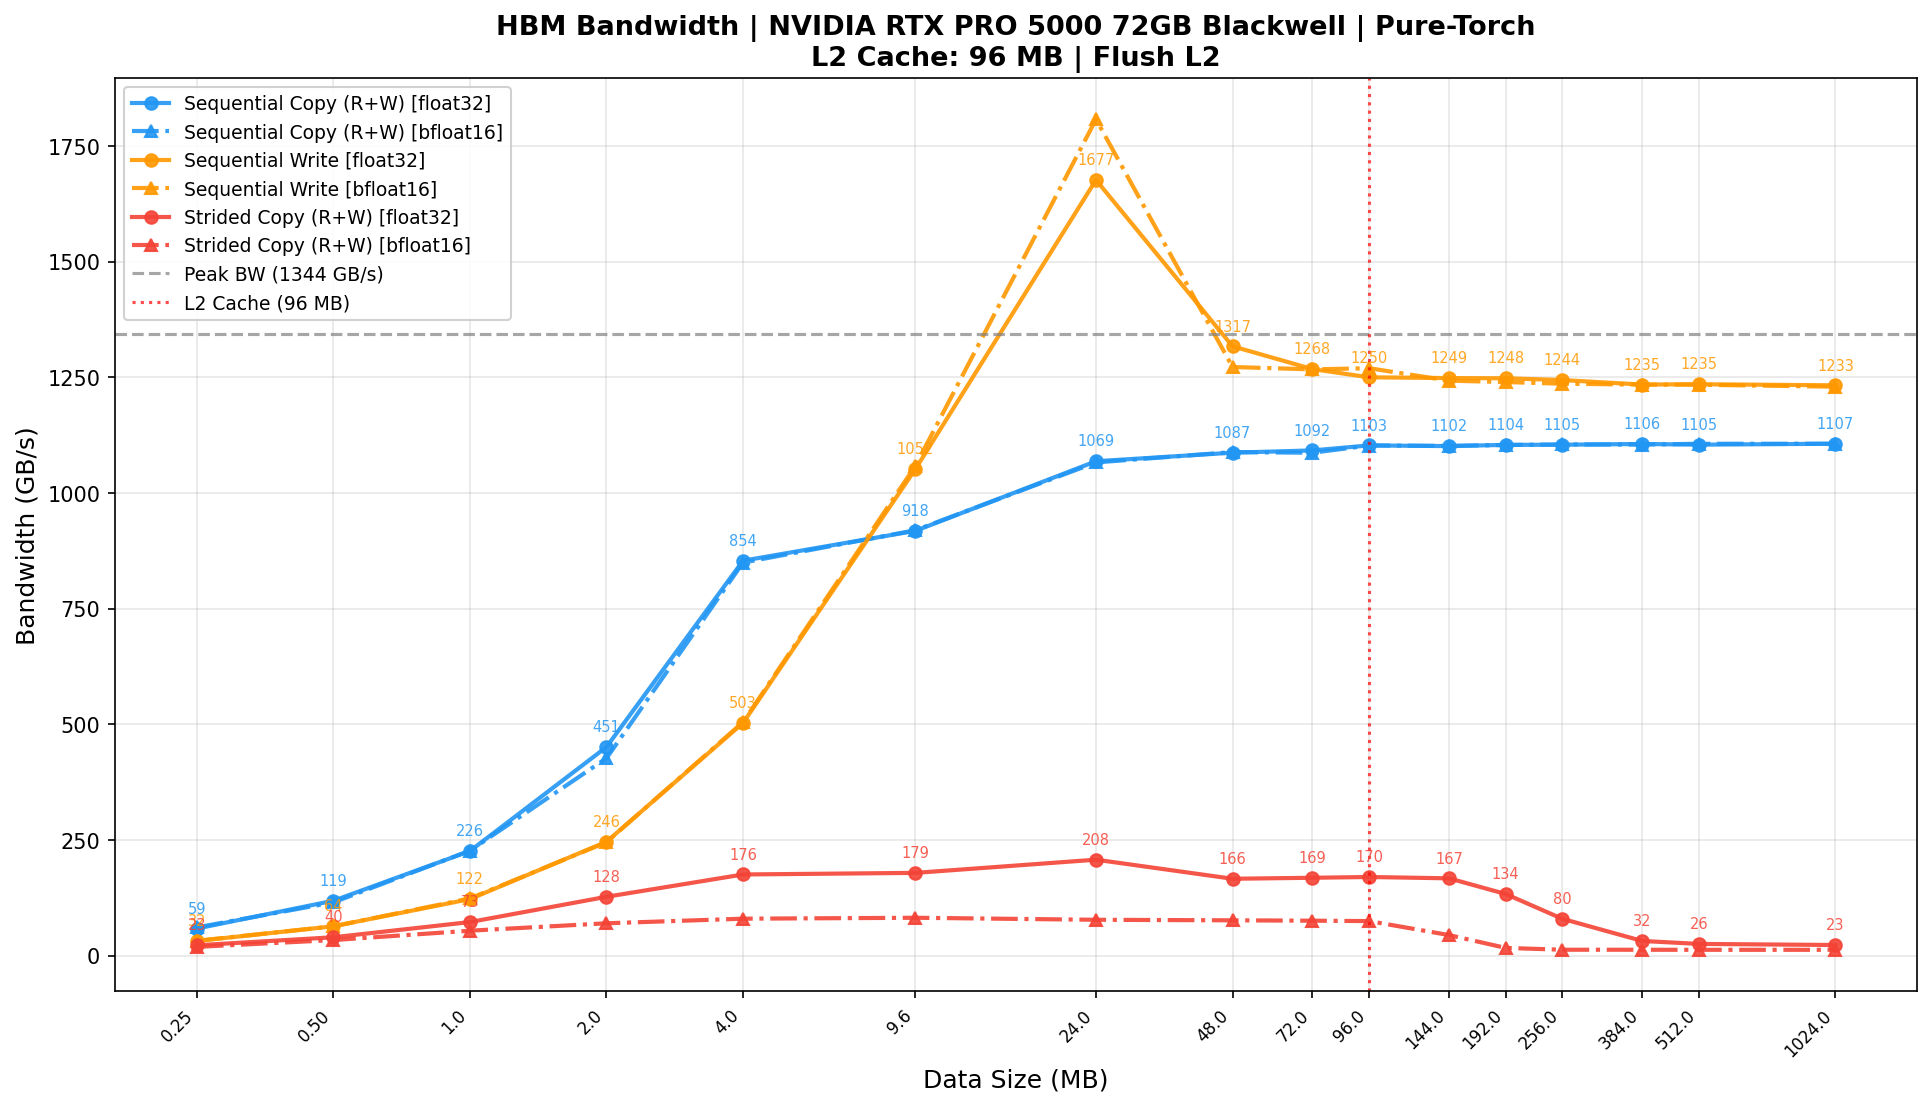

Source data for this figure (header and first rows):
device, pattern, size_mb, dtype, median_time_ms, std_time_ms, bandwidth_gbps, peak_bandwidth_gbps, MBU, flush_l2_cache
NVIDIA RTX PRO 5000 72GB Blackwell, seq_copy, 0.25, float32, 0.0089, 0.0012, 58.83, 1344, 4.38, True
NVIDIA RTX PRO 5000 72GB Blackwell, seq_copy, 0.5, float32, 0.0088, 0.0003, 118.9, 1344, 8.85, True
NVIDIA RTX PRO 5000 72GB Blackwell, seq_copy, 1.0, float32, 0.0093, 0.0003, 226.4, 1344, 16.84, True
NVIDIA RTX PRO 5000 72GB Blackwell, seq_copy, 2.0, float32, 0.0093, 0.0009, 451.2, 1344, 33.57, True
NVIDIA RTX PRO 5000 72GB Blackwell, seq_copy, 4.0, float32, 0.0098, 0.0006, 853.9, 1344, 63.53, True
NVIDIA RTX PRO 5000 72GB Blackwell, seq_copy, 9.6, float32, 0.0219, 0.0015, 918.5, 1344, 68.34, True
NVIDIA RTX PRO 5000 72GB Blackwell, seq_copy, 24.0, float32, 0.0471, 0.0020, 1069, 1344, 79.53, True
NVIDIA RTX PRO 5000 72GB Blackwell, seq_copy, 48.0, float32, 0.0926, 0.0008, 1087, 1344, 80.90, True
NVIDIA RTX PRO 5000 72GB Blackwell, seq_copy, 72.0, float32, 0.1382, 0.0008, 1092, 1344, 81.27, True
NVIDIA RTX PRO 5000 72GB Blackwell, seq_copy, 96.0, float32, 0.1825, 0.0014, 1103, 1344, 82.07, True
NVIDIA RTX PRO 5000 72GB Blackwell, seq_copy, 144.0, float32, 0.2741, 0.0012, 1102, 1344, 81.96, True
NVIDIA RTX PRO 5000 72GB Blackwell, seq_copy, 192.0, float32, 0.3646, 0.0011, 1104, 1344, 82.16, True
NVIDIA RTX PRO 5000 72GB Blackwell, seq_copy, 256.0, float32, 0.4861, 0.0017, 1105, 1344, 82.18, True
NVIDIA RTX PRO 5000 72GB Blackwell, seq_copy, 384.0, float32, 0.7280, 0.0012, 1106, 1344, 82.31, True
NVIDIA RTX PRO 5000 72GB Blackwell, seq_copy, 512.0, float32, 0.9720, 0.0017, 1105, 1344, 82.19, True
NVIDIA RTX PRO 5000 72GB Blackwell, seq_copy, 1024, float32, 1.94, 0.0022, 1107, 1344, 82.35, True
NVIDIA RTX PRO 5000 72GB Blackwell, seq_copy, 0.25, bfloat16, 0.0085, 0.0014, 61.36, 1344, 4.57, True
NVIDIA RTX PRO 5000 72GB Blackwell, seq_copy, 0.5, bfloat16, 0.0091, 0.0013, 115.4, 1344, 8.58, True
NVIDIA RTX PRO 5000 72GB Blackwell, seq_copy, 1.0, bfloat16, 0.0092, 0.0002, 227.2, 1344, 16.90, True
NVIDIA RTX PRO 5000 72GB Blackwell, seq_copy, 2.0, bfloat16, 0.0098, 0.0003, 426.9, 1344, 31.77, True
NVIDIA RTX PRO 5000 72GB Blackwell, seq_copy, 4.0, bfloat16, 0.0099, 0.0002, 849.7, 1344, 63.22, True
NVIDIA RTX PRO 5000 72GB Blackwell, seq_copy, 9.6, bfloat16, 0.0219, 0.0016, 919.8, 1344, 68.44, True
NVIDIA RTX PRO 5000 72GB Blackwell, seq_copy, 24.0, bfloat16, 0.0472, 0.0008, 1066, 1344, 79.34, True
NVIDIA RTX PRO 5000 72GB Blackwell, seq_copy, 48.0, bfloat16, 0.0925, 0.0008, 1089, 1344, 81.00, True
NVIDIA RTX PRO 5000 72GB Blackwell, seq_copy, 72.0, bfloat16, 0.1389, 0.0012, 1087, 1344, 80.90, True
NVIDIA RTX PRO 5000 72GB Blackwell, seq_copy, 96.0, bfloat16, 0.1825, 0.0011, 1103, 1344, 82.06, True
NVIDIA RTX PRO 5000 72GB Blackwell, seq_copy, 144.0, bfloat16, 0.2740, 0.0010, 1102, 1344, 82.00, True
NVIDIA RTX PRO 5000 72GB Blackwell, seq_copy, 192.0, bfloat16, 0.3647, 0.0008, 1104, 1344, 82.14, True
NVIDIA RTX PRO 5000 72GB Blackwell, seq_copy, 256.0, bfloat16, 0.4858, 0.0017, 1105, 1344, 82.23, True
NVIDIA RTX PRO 5000 72GB Blackwell, seq_copy, 384.0, bfloat16, 0.7289, 0.0013, 1105, 1344, 82.20, True
NVIDIA RTX PRO 5000 72GB Blackwell, seq_copy, 512.0, bfloat16, 0.9703, 0.0016, 1107, 1344, 82.34, True
NVIDIA RTX PRO 5000 72GB Blackwell, seq_copy, 1024, bfloat16, 1.94, 0.0030, 1107, 1344, 82.34, True
NVIDIA RTX PRO 5000 72GB Blackwell, seq_write, 0.25, float32, 0.0082, 0.0004, 31.94, 1344, 2.38, True
NVIDIA RTX PRO 5000 72GB Blackwell, seq_write, 0.5, float32, 0.0082, 0.0002, 63.75, 1344, 4.74, True
NVIDIA RTX PRO 5000 72GB Blackwell, seq_write, 1.0, float32, 0.0086, 0.0002, 122.5, 1344, 9.11, True
NVIDIA RTX PRO 5000 72GB Blackwell, seq_write, 2.0, float32, 0.0085, 0.0003, 246.4, 1344, 18.33, True
NVIDIA RTX PRO 5000 72GB Blackwell, seq_write, 4.0, float32, 0.0083, 0.0002, 503.2, 1344, 37.44, True
NVIDIA RTX PRO 5000 72GB Blackwell, seq_write, 9.6, float32, 0.0096, 0.0009, 1052, 1344, 78.28, True
NVIDIA RTX PRO 5000 72GB Blackwell, seq_write, 24.0, float32, 0.0150, 0.0009, 1677, 1344, 124.8, True
NVIDIA RTX PRO 5000 72GB Blackwell, seq_write, 48.0, float32, 0.0382, 0.0009, 1317, 1344, 98.01, True
NVIDIA RTX PRO 5000 72GB Blackwell, seq_write, 72.0, float32, 0.0595, 0.0011, 1268, 1344, 94.35, True
NVIDIA RTX PRO 5000 72GB Blackwell, seq_write, 96.0, float32, 0.0805, 0.0009, 1250, 1344, 93.03, True
NVIDIA RTX PRO 5000 72GB Blackwell, seq_write, 144.0, float32, 0.1209, 0.0010, 1249, 1344, 92.90, True
NVIDIA RTX PRO 5000 72GB Blackwell, seq_write, 192.0, float32, 0.1613, 0.0011, 1248, 1344, 92.87, True
NVIDIA RTX PRO 5000 72GB Blackwell, seq_write, 256.0, float32, 0.2157, 0.0009, 1244, 1344, 92.58, True
NVIDIA RTX PRO 5000 72GB Blackwell, seq_write, 384.0, float32, 0.3261, 0.0009, 1235, 1344, 91.86, True
NVIDIA RTX PRO 5000 72GB Blackwell, seq_write, 512.0, float32, 0.4346, 0.0010, 1235, 1344, 91.91, True
NVIDIA RTX PRO 5000 72GB Blackwell, seq_write, 1024, float32, 0.8708, 0.0018, 1233, 1344, 91.74, True
NVIDIA RTX PRO 5000 72GB Blackwell, seq_write, 0.25, bfloat16, 0.0081, 0.0015, 32.38, 1344, 2.41, True
NVIDIA RTX PRO 5000 72GB Blackwell, seq_write, 0.5, bfloat16, 0.0082, 0.0002, 63.63, 1344, 4.73, True
NVIDIA RTX PRO 5000 72GB Blackwell, seq_write, 1.0, bfloat16, 0.0085, 0.0001, 123.9, 1344, 9.22, True
NVIDIA RTX PRO 5000 72GB Blackwell, seq_write, 2.0, bfloat16, 0.0085, 0.0001, 245.5, 1344, 18.26, True
NVIDIA RTX PRO 5000 72GB Blackwell, seq_write, 4.0, bfloat16, 0.0083, 0.0003, 505.1, 1344, 37.58, True
NVIDIA RTX PRO 5000 72GB Blackwell, seq_write, 9.6, bfloat16, 0.0095, 0.0004, 1059, 1344, 78.81, True
NVIDIA RTX PRO 5000 72GB Blackwell, seq_write, 24.0, bfloat16, 0.0139, 0.0009, 1808, 1344, 134.5, True
NVIDIA RTX PRO 5000 72GB Blackwell, seq_write, 48.0, bfloat16, 0.0396, 0.0010, 1273, 1344, 94.68, True
NVIDIA RTX PRO 5000 72GB Blackwell, seq_write, 72.0, bfloat16, 0.0596, 0.0006, 1267, 1344, 94.30, True
NVIDIA RTX PRO 5000 72GB Blackwell, seq_write, 96.0, bfloat16, 0.0793, 0.0009, 1270, 1344, 94.49, True
NVIDIA RTX PRO 5000 72GB Blackwell, seq_write, 144.0, bfloat16, 0.1215, 0.0012, 1243, 1344, 92.49, True
NVIDIA RTX PRO 5000 72GB Blackwell, seq_write, 192.0, bfloat16, 0.1624, 0.0014, 1240, 1344, 92.27, True
... 36 more rows
